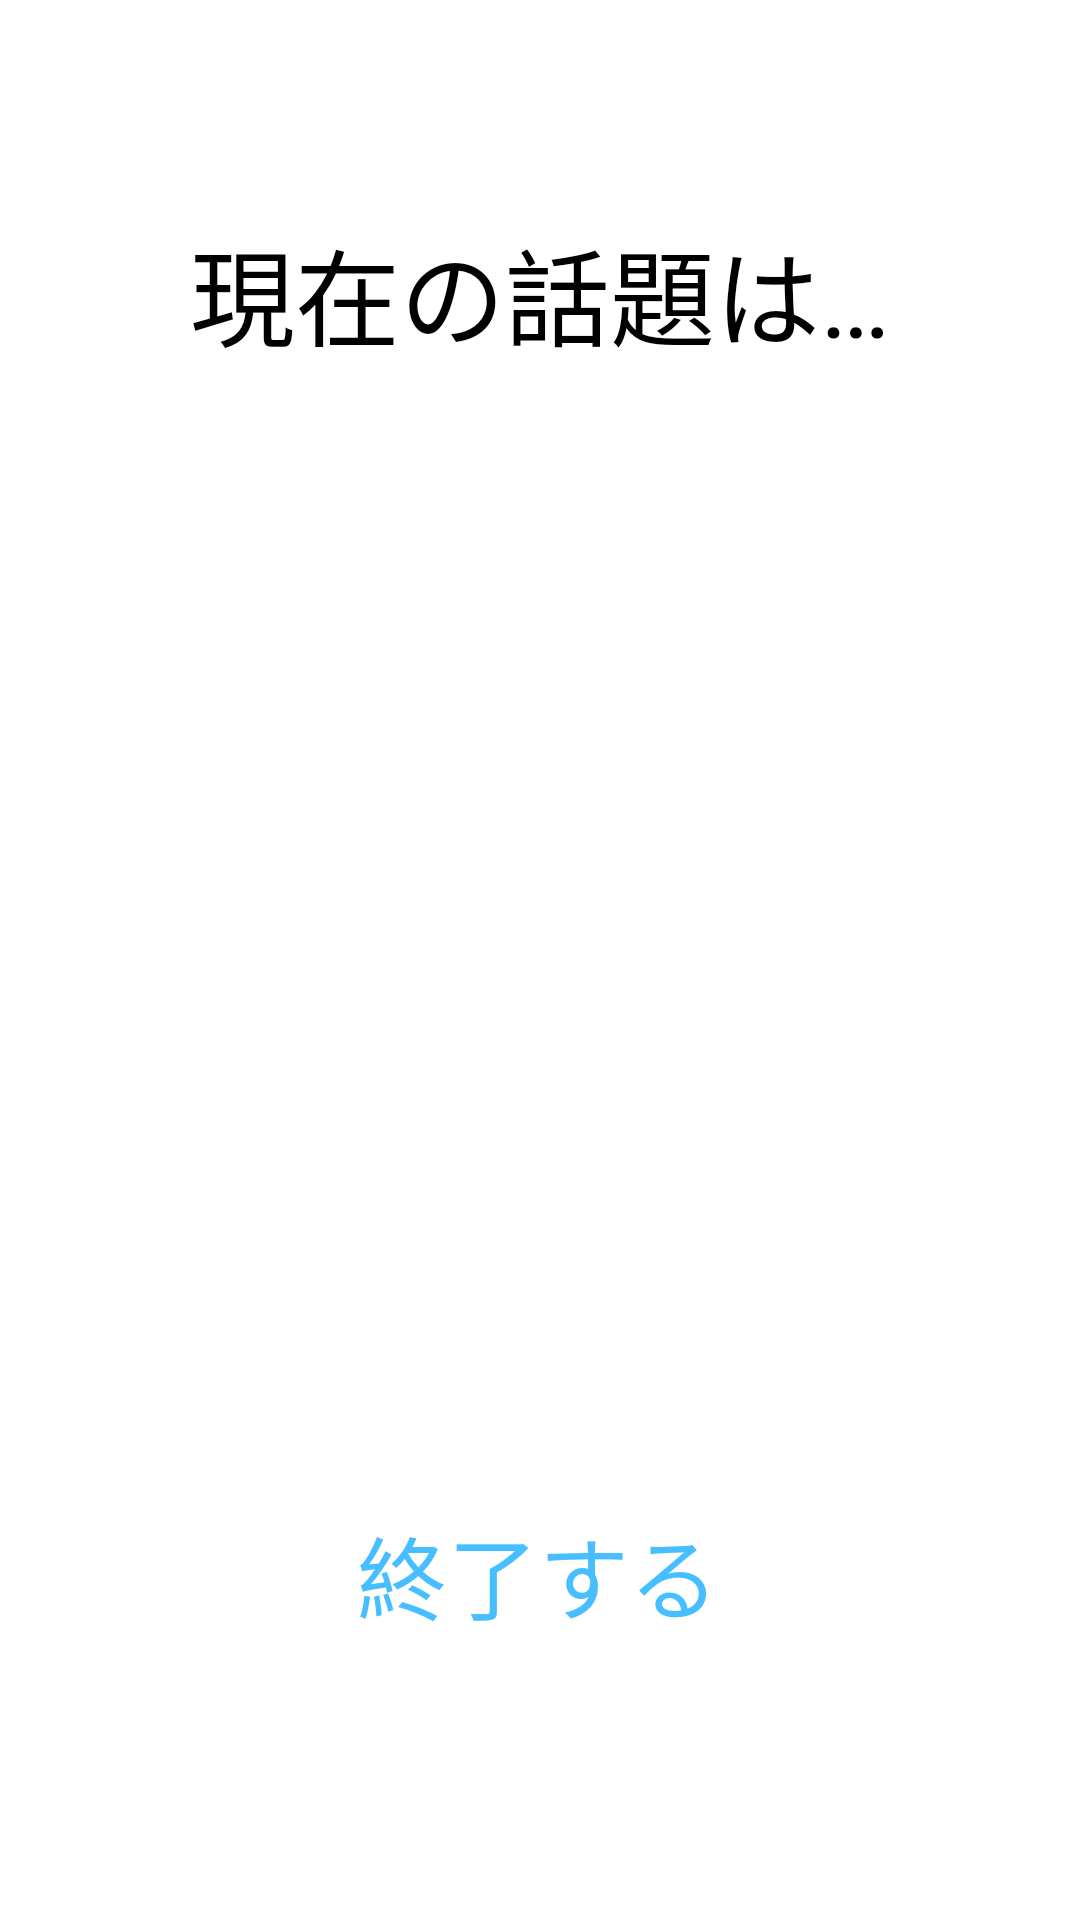

Layout XML and referenced resources for this Android screen:
<!-- AndroidManifest.xml: application theme Theme.FullCommunication -->
<!-- res/layout/fragment_topic.xml -->
<?xml version="1.0" encoding="utf-8"?>
<androidx.constraintlayout.widget.ConstraintLayout xmlns:android="http://schemas.android.com/apk/res/android"
    xmlns:app="http://schemas.android.com/apk/res-auto"
    xmlns:tools="http://schemas.android.com/tools"
    android:layout_width="match_parent"
    android:layout_height="match_parent"
    android:background="#FFFFFF"
    tools:context=".ui.TopicFragment">

    <FrameLayout
        android:id="@+id/frameLayout"
        android:layout_width="250dp"
        android:layout_height="250dp"
        android:background="@drawable/circle_background"

        app:backgroundTint="@null"
        app:layout_constraintBottom_toBottomOf="parent"
        app:layout_constraintEnd_toEndOf="parent"
        app:layout_constraintHeight_default="percent"
        app:layout_constraintHeight_percent="0.1"

        app:layout_constraintStart_toStartOf="parent"
        app:layout_constraintTop_toTopOf="parent"
        app:layout_constraintVertical_bias="0.5" />

    <TextView
        android:id="@+id/topic"
        android:layout_width="wrap_content"
        android:layout_height="wrap_content"
        android:text="話題"
        android:textColor="@color/white"
        android:textSize="30sp"
        app:layout_constraintBottom_toBottomOf="@+id/frameLayout"
        app:layout_constraintEnd_toEndOf="@+id/frameLayout"
        app:layout_constraintStart_toStartOf="@+id/frameLayout"
        app:layout_constraintTop_toTopOf="@+id/frameLayout" />

    <Button
        android:id="@+id/finish_button"
        style="?attr/materialButtonOutlinedStyle"
        android:layout_width="wrap_content"
        android:layout_height="wrap_content"
        android:fontFamily="@font/roboto"
        android:text="終了する"
        android:textColor="#47BEFF"
        android:textSize="30sp"
        app:backgroundTint="#FFFFFF"
        app:layout_constraintBottom_toBottomOf="parent"
        app:layout_constraintHeight_default="percent"
        app:layout_constraintHeight_percent="0.1"
        app:layout_constraintHorizontal_bias="0.497"
        app:layout_constraintLeft_toLeftOf="parent"
        app:layout_constraintRight_toRightOf="parent"
        app:layout_constraintTop_toTopOf="parent"
        app:layout_constraintVertical_bias="0.85"
        app:layout_constraintWidth_default="percent"
        app:layout_constraintWidth_percent="0.5"
        app:strokeColor="#47BEFF"
        app:strokeWidth="3dp" />

    <TextView
        android:id="@+id/topic_text"
        android:layout_width="wrap_content"
        android:layout_height="wrap_content"
        android:fontFamily="@font/roboto"
        android:text="現在の話題は…"
        android:textColor="#000000"
        android:textSize="35sp"
        app:layout_constraintBottom_toTopOf="@+id/frameLayout"
        app:layout_constraintEnd_toEndOf="parent"
        app:layout_constraintHeight_default="percent"
        app:layout_constraintStart_toStartOf="parent"
        app:layout_constraintTop_toTopOf="parent"
        app:layout_constraintVertical_bias="0.50" />


</androidx.constraintlayout.widget.ConstraintLayout>
<!-- resources referenced by this layout -->
<resources>
  <color name="white">#FFFFFFFF</color>
  <style name="Theme.FullCommunication" parent="Base.Theme.FullCommunication" />
  <style name="Base.Theme.FullCommunication" parent="Theme.Material3.DayNight.NoActionBar">
          <item name="colorPrimary">@color/primary_color</item>
  
      </style>
  <color name="primary_color">#47BEFF</color>
</resources>
